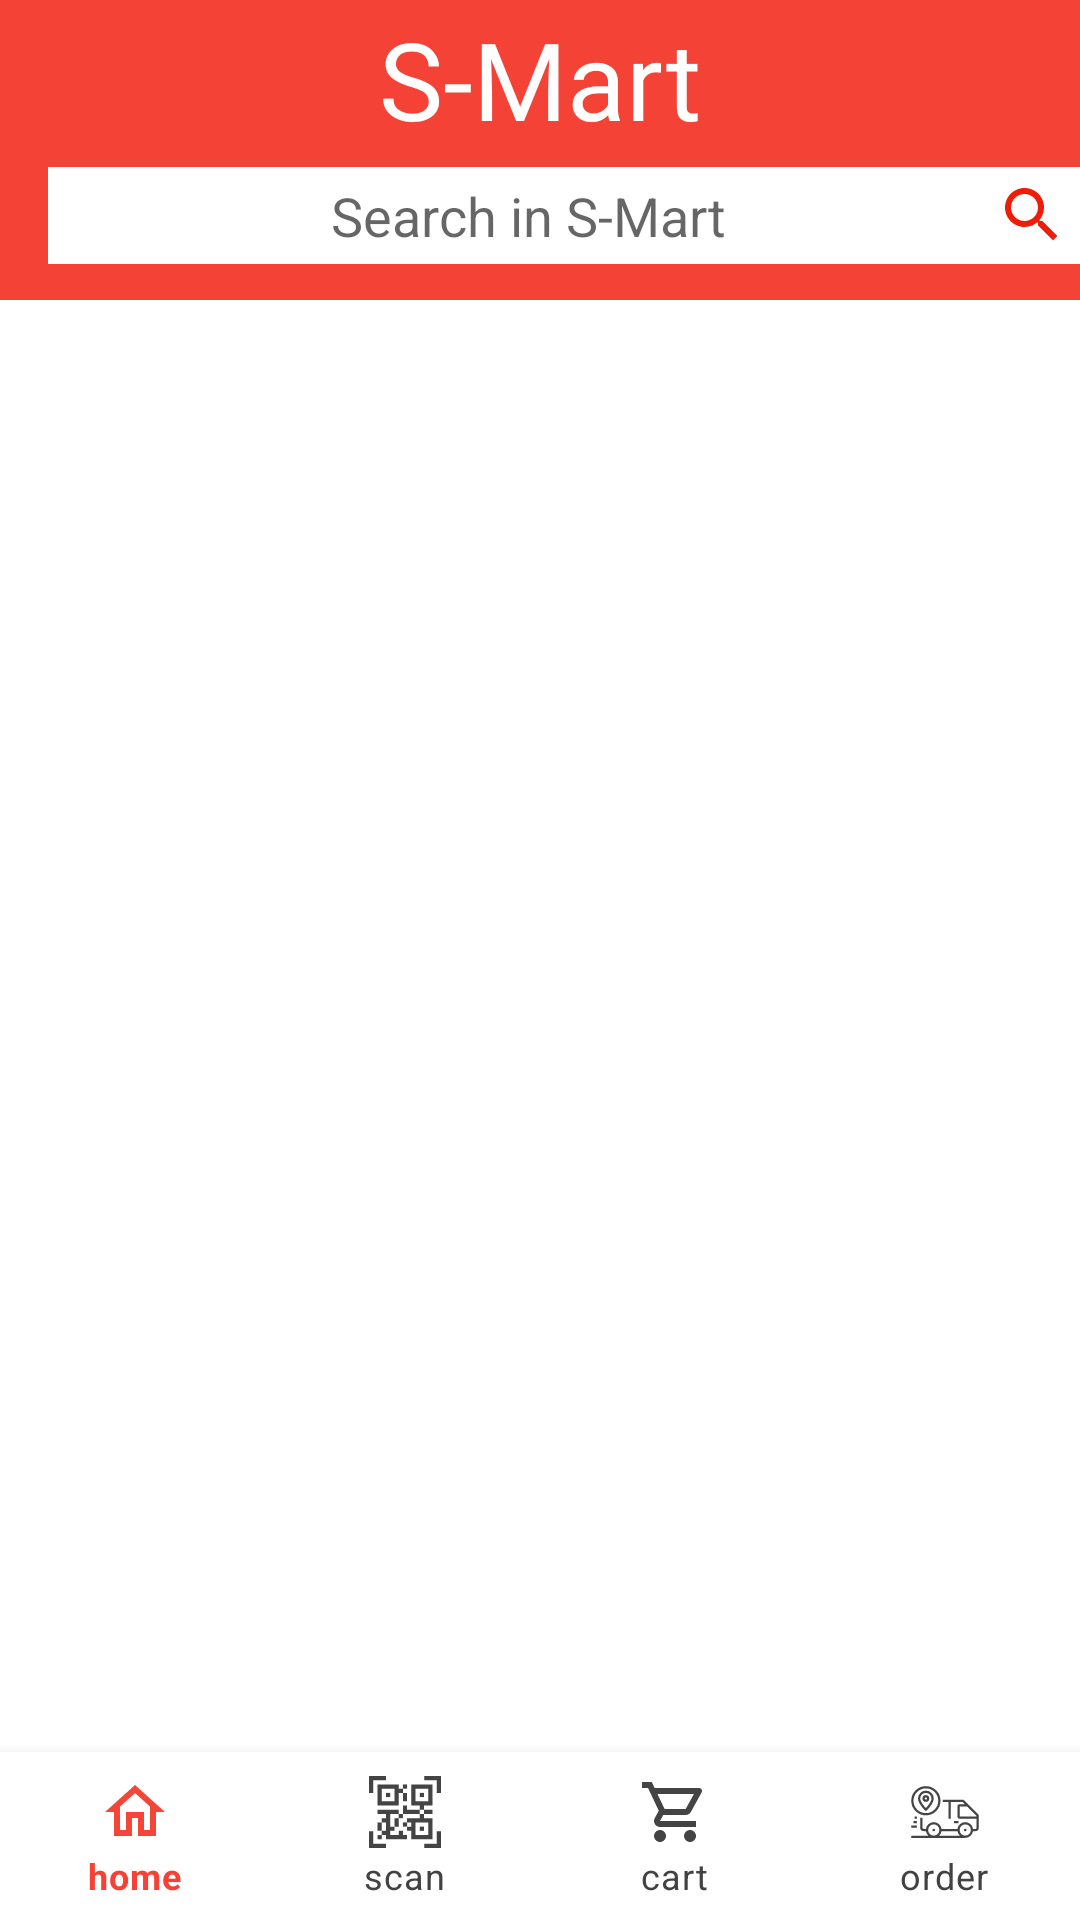

Produce the Android XML layout that renders to this screen, including the resource entries it uses.
<!-- AndroidManifest.xml: application theme AppTheme -->
<!-- res/layout/activity_home.xml -->
<?xml version="1.0" encoding="utf-8"?>
<androidx.coordinatorlayout.widget.CoordinatorLayout xmlns:android="http://schemas.android.com/apk/res/android"
    xmlns:app="http://schemas.android.com/apk/res-auto"
    xmlns:tools="http://schemas.android.com/tools"
    android:id="@+id/home_linearlayout"
    android:layout_width="match_parent"
    android:layout_height="match_parent"
    android:background="#FFF"
    android:orientation="vertical"
    tools:context=".view.HomeActivity">


    <com.google.android.material.appbar.AppBarLayout
        android:id="@+id/appbar_layout"
        android:layout_width="match_parent"
        android:layout_height="100dp"
        android:fitsSystemWindows="true"

        >

        <com.google.android.material.appbar.CollapsingToolbarLayout
            android:id="@+id/toolbar_layout"
            android:layout_width="match_parent"
            android:layout_height="100dp"
            android:fitsSystemWindows="true"

            app:layout_scrollFlags="scroll|exitUntilCollapsed">

            <TextView
                android:layout_width="wrap_content"
                android:layout_height="wrap_content"
                android:layout_gravity="center|top"
                android:layout_marginTop="2dp"


                android:fontFamily="@font/freckle_face"
                android:text="@string/app_name"
                android:textColor="#fff"

                android:textSize="36sp" />



         <com.google.android.material.appbar.MaterialToolbar
             android:id="@+id/custom_toolbar"
             android:layout_width="match_parent"
             android:layout_height="?attr/actionBarSize"
             android:layout_gravity="bottom"
             >

             <EditText
                 android:id="@+id/etSearch"
                 android:layout_width="match_parent"
                 android:layout_height="wrap_content"

                 android:gravity="center"
                 android:focusableInTouchMode="false"
                 android:inputType="none"
                 android:background="#fff"
                 android:drawableEnd="@drawable/ic_search"
                 android:hint="Search in S-Mart"
                 android:padding="4dp"
                 android:layout_marginBottom="10dp"

                 />

         </com.google.android.material.appbar.MaterialToolbar>

        </com.google.android.material.appbar.CollapsingToolbarLayout>
    </com.google.android.material.appbar.AppBarLayout>






    <FrameLayout
        android:id="@+id/fragment_container"
        android:layout_width="match_parent"
        android:layout_height="match_parent"
        app:layout_behavior="@string/appbar_scrolling_view_behavior"

        android:layout_above="@+id/bottom_nav_view"
        android:layout_below="@+id/appbar_layout"

        android:background="#Fff"
        android:scrollbars="none"
        android:layout_marginBottom="100dp"

        />






<com.google.android.material.bottomnavigation.BottomNavigationView
android:id="@+id/bottom_nav_view"
android:layout_width="match_parent"
android:layout_height="wrap_content"
android:layout_gravity="bottom"
app:itemIconTint="@drawable/bottom_navigation_colors"


app:itemTextColor="@drawable/bottom_navigation_colors"
app:labelVisibilityMode="labeled"
app:menu="@menu/bottom_nav_menu" >


</com.google.android.material.bottomnavigation.BottomNavigationView>




</androidx.coordinatorlayout.widget.CoordinatorLayout>
<!-- resources referenced by this layout -->
<resources>
  <!-- drawable bottom_navigation_colors (drawable) -->
  <?xml version="1.0" encoding="utf-8"?>
  <selector xmlns:android="http://schemas.android.com/apk/res/android">
      <item android:color="@color/colorPrimary" android:state_checked="true"/>
      <item android:color="@color/cardview_dark_background"/>
  </selector>
  <!-- drawable ic_search (drawable) -->
  <vector android:height="24dp" android:tint="#ED1D09"
      android:viewportHeight="24.0" android:viewportWidth="24.0"
      android:width="24dp" xmlns:android="http://schemas.android.com/apk/res/android">
      <path android:fillColor="#FF000000" android:pathData="M15.5,14h-0.79l-0.28,-0.27C15.41,12.59 16,11.11 16,9.5 16,5.91 13.09,3 9.5,3S3,5.91 3,9.5 5.91,16 9.5,16c1.61,0 3.09,-0.59 4.23,-1.57l0.27,0.28v0.79l5,4.99L20.49,19l-4.99,-5zM9.5,14C7.01,14 5,11.99 5,9.5S7.01,5 9.5,5 14,7.01 14,9.5 11.99,14 9.5,14z"/>
  </vector>
  <string name="app_name">S-Mart</string>
  <style name="AppTheme" parent="Theme.MaterialComponents.Light.NoActionBar">
          
          <item name="colorPrimary">@color/colorPrimary</item>
          <item name="colorPrimaryDark">@color/colorPrimaryDark</item>
          <item name="colorAccent">@color/colorAccent</item>
          <item name="android:windowAnimationStyle">@style/CustomActivityAnimation</item>
  
      </style>
  <color name="colorPrimary">#f44336</color>
  <color name="colorPrimaryDark">#d32f2f</color>
  <color name="colorAccent">#ff5252</color>
  <style name="CustomActivityAnimation" parent="@android:style/Animation.Activity">
          <item name="android:activityOpenEnterAnimation">@anim/slide_in_right</item>
          <item name="android:activityOpenExitAnimation">@anim/slide_out_left</item>
          <item name="android:activityCloseEnterAnimation">@anim/fragment_fade_enter</item>
          <item name="android:activityCloseExitAnimation">@anim/slide_out_right</item>
      </style>
</resources>
